Labelled photos from "mstar", an image-classification folder in Tao-ran-ju/-2026--. The possible labels are: BMP2 serial number 9563, BRDM-2, BTR70 serial number C71, BTR-60.

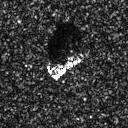
Label: BMP2 serial number 9563

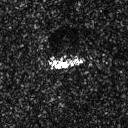
Label: BRDM-2

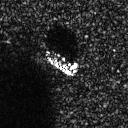
Label: BTR-60

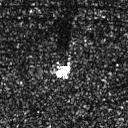
Label: BRDM-2

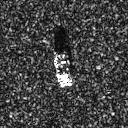
Label: BTR70 serial number C71

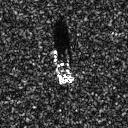
Label: BTR70 serial number C71
